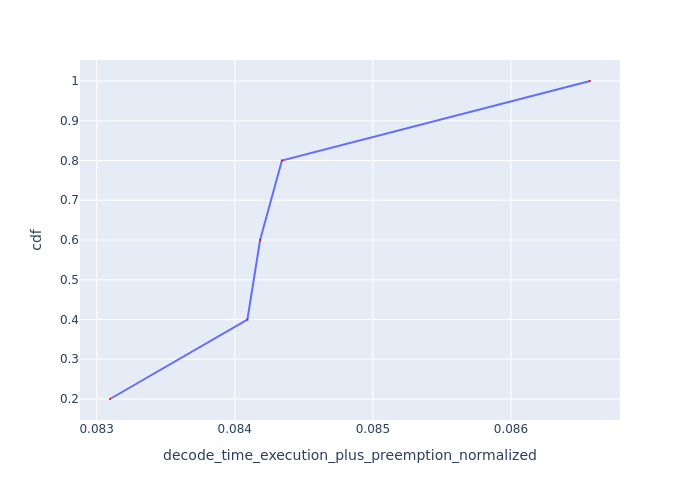

Source data for this figure (header and first rows):
Request Id, decode_time_execution_plus_preemption_no…, cdf
0_4, 0.0831, 0.2
0_2, 0.08409, 0.4
0_1, 0.08418, 0.6
0_3, 0.08434, 0.8
0_0, 0.08657, 1.0
